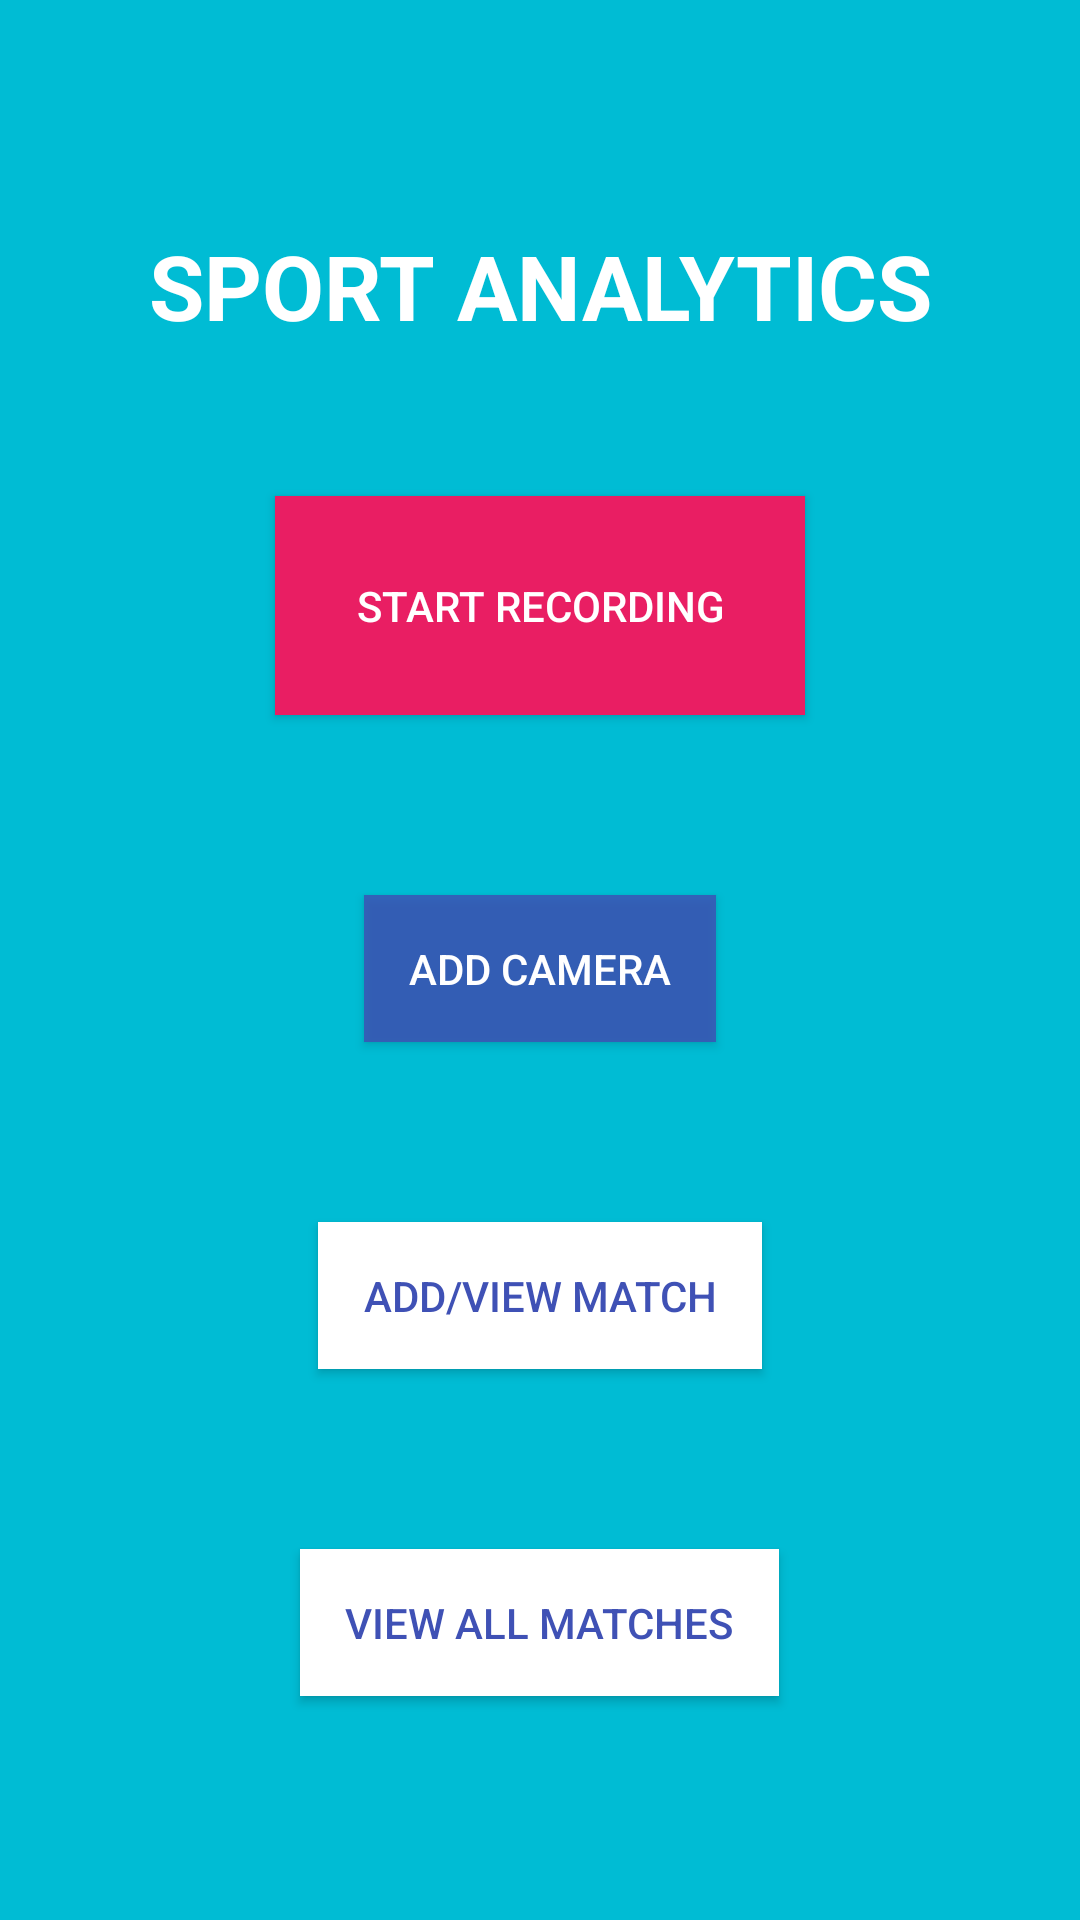

Here is an Android app screen rendered from its layout file. Give the layout XML and the strings, colors and styles it references.
<!-- AndroidManifest.xml: application theme AppTheme -->
<!-- res/layout/fragment_first.xml -->
<?xml version="1.0" encoding="utf-8"?>
<LinearLayout xmlns:android="http://schemas.android.com/apk/res/android"
    xmlns:app="http://schemas.android.com/apk/res-auto"
    xmlns:tools="http://schemas.android.com/tools"
    android:layout_width="match_parent"
    android:layout_height="match_parent"
    android:background="#00BCD4"
    android:gravity="center"
    android:orientation="vertical"
    tools:context=".FirstFragment">


    <TextView
        android:id="@+id/textView"
        android:layout_width="match_parent"
        android:layout_height="wrap_content"
        android:layout_marginTop="100dp"
        android:layout_marginBottom="20dp"
        android:gravity="center"
        android:lineSpacingExtra="8sp"
        android:text="SPORT ANALYTICS"
        android:textAlignment="center"
        android:textAppearance="@style/TextAppearance.AppCompat.Medium"
        android:textColor="#FFFFFF"
        android:textSize="30dp"
        android:textStyle="normal|bold" />

    <Button
        android:id="@+id/button_first"
        android:layout_width="wrap_content"
        android:layout_height="wrap_content"
        android:layout_margin="30dp"
        android:background="#E91E63"
        android:padding="27dp"
        android:text="Start Recording"
        android:textAlignment="center"
        android:textColor="#FFFFFF" />


    <Button
        android:id="@+id/addcamera"
        android:layout_width="wrap_content"
        android:layout_height="wrap_content"
        android:layout_margin="30dp"
        android:background="#D23F51B5"
        android:padding="15dp"
        android:text="Add Camera"
        android:textColor="#FFFFFF" />

    <Button
        android:id="@+id/add_match"
        android:layout_width="wrap_content"
        android:layout_height="wrap_content"
        android:layout_margin="30dp"
        android:background="#FFFFFF"
        android:padding="15dp"
        android:text="Add/View Match"
        android:textColor="#3F51B5" />

    <Button
        android:id="@+id/view_all_matches"
        android:layout_width="wrap_content"
        android:layout_height="wrap_content"
        android:layout_margin="30dp"
        android:background="#FFFFFF"

        android:padding="15dp"
        android:text="View All Matches"
        android:textColor="#3F51B5" />

    <TextView
        android:id="@+id/textView2"
        android:layout_width="match_parent"
        android:layout_height="wrap_content"
        android:layout_marginTop="70dp"
        android:gravity="center"
        android:textColor="#FFFFFF" />


</LinearLayout>
<!-- resources referenced by this layout -->
<resources>
  <style name="AppTheme" parent="Theme.AppCompat.Light.DarkActionBar">
          
          <item name="colorPrimary">@color/colorPrimary</item>
          <item name="colorPrimaryDark">@color/colorPrimaryDark</item>
          <item name="colorAccent">@color/colorAccent</item>
      </style>
  <color name="colorPrimary">#00BCD4</color>
  <color name="colorPrimaryDark">#00BCD4</color>
  <color name="colorAccent">#000000</color>
</resources>
